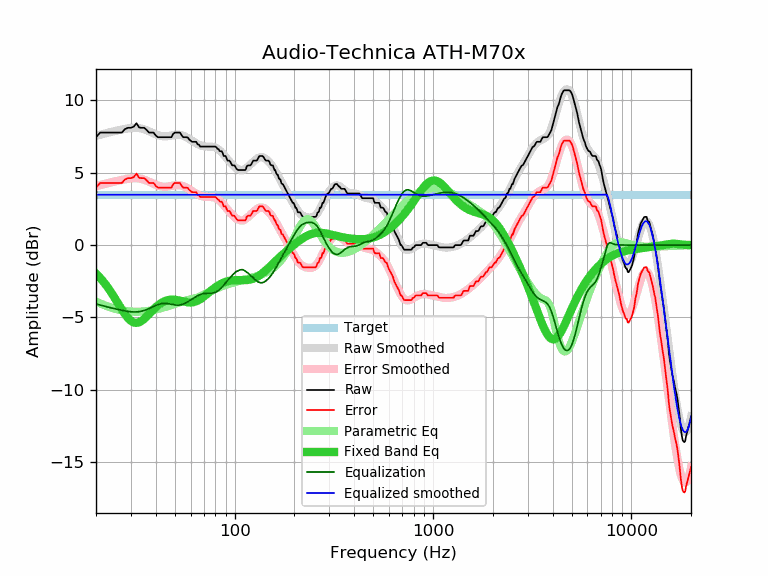

The data file committed next to this chart (first rows):
frequency, raw, error, smoothed, error_smoothed, equalization, parametric_eq, equalized_raw, equalized_smoothed, target
20, 7.46, 3.98, 7.55, 4.07, -4.07, -1.97, 3.39, 3.48, 3.48
21, 7.78, 4.30, 7.63, 4.15, -4.15, -2.27, 3.63, 3.48, 3.48
22, 7.78, 4.30, 7.70, 4.22, -4.22, -2.60, 3.56, 3.48, 3.48
23, 7.78, 4.30, 7.77, 4.29, -4.29, -2.95, 3.49, 3.48, 3.48
24, 7.78, 4.30, 7.83, 4.35, -4.35, -3.32, 3.43, 3.48, 3.48
25, 7.78, 4.30, 7.89, 4.41, -4.41, -3.71, 3.37, 3.48, 3.48
26, 7.78, 4.30, 7.94, 4.46, -4.46, -4.09, 3.32, 3.48, 3.48
27, 7.78, 4.30, 7.99, 4.51, -4.51, -4.46, 3.27, 3.48, 3.48
28, 8.02, 4.54, 8.03, 4.55, -4.55, -4.78, 3.47, 3.48, 3.48
29, 8.11, 4.63, 8.07, 4.58, -4.58, -5.05, 3.53, 3.48, 3.48
30, 8.11, 4.63, 8.09, 4.61, -4.61, -5.24, 3.50, 3.48, 3.48
31, 8.19, 4.71, 8.10, 4.62, -4.62, -5.35, 3.57, 3.48, 3.48
32, 8.43, 4.95, 8.10, 4.62, -4.62, -5.38, 3.81, 3.48, 3.48
33, 8.13, 4.65, 8.08, 4.60, -4.60, -5.34, 3.53, 3.48, 3.48
34, 8.11, 4.63, 8.05, 4.57, -4.57, -5.24, 3.54, 3.48, 3.48
35, 8.11, 4.63, 8.00, 4.52, -4.52, -5.10, 3.59, 3.48, 3.48
36, 7.96, 4.48, 7.94, 4.46, -4.46, -4.94, 3.50, 3.48, 3.48
37, 7.78, 4.30, 7.87, 4.39, -4.39, -4.77, 3.39, 3.48, 3.48
38, 7.78, 4.30, 7.80, 4.31, -4.31, -4.60, 3.47, 3.48, 3.48
39, 7.78, 4.30, 7.72, 4.24, -4.24, -4.44, 3.54, 3.48, 3.48
40, 7.58, 4.10, 7.66, 4.18, -4.18, -4.30, 3.40, 3.48, 3.48
41, 7.46, 3.98, 7.60, 4.12, -4.12, -4.17, 3.34, 3.48, 3.48
42, 7.46, 3.98, 7.56, 4.08, -4.08, -4.06, 3.38, 3.48, 3.48
43, 7.46, 3.98, 7.53, 4.05, -4.05, -3.97, 3.41, 3.48, 3.48
44, 7.46, 3.98, 7.52, 4.03, -4.03, -3.90, 3.43, 3.48, 3.48
45, 7.46, 3.98, 7.52, 4.03, -4.03, -3.84, 3.43, 3.48, 3.48
46, 7.46, 3.98, 7.53, 4.05, -4.05, -3.80, 3.41, 3.48, 3.48
47, 7.46, 3.98, 7.55, 4.07, -4.07, -3.78, 3.39, 3.48, 3.48
48, 7.46, 3.98, 7.57, 4.09, -4.09, -3.77, 3.37, 3.48, 3.48
49, 7.69, 4.21, 7.60, 4.12, -4.12, -3.77, 3.57, 3.48, 3.48
50, 7.78, 4.30, 7.62, 4.14, -4.14, -3.78, 3.64, 3.48, 3.48
51, 7.78, 4.30, 7.63, 4.15, -4.15, -3.79, 3.63, 3.48, 3.48
52, 7.78, 4.30, 7.63, 4.15, -4.15, -3.82, 3.63, 3.48, 3.48
53, 7.78, 4.30, 7.62, 4.14, -4.14, -3.84, 3.64, 3.48, 3.48
54, 7.60, 4.12, 7.60, 4.11, -4.11, -3.87, 3.49, 3.48, 3.48
55, 7.46, 3.98, 7.56, 4.08, -4.08, -3.90, 3.38, 3.48, 3.48
56, 7.46, 3.98, 7.52, 4.03, -4.03, -3.92, 3.43, 3.48, 3.48
57, 7.46, 3.98, 7.46, 3.98, -3.98, -3.94, 3.48, 3.48, 3.48
58, 7.44, 3.96, 7.40, 3.92, -3.92, -3.96, 3.52, 3.48, 3.48
59, 7.30, 3.82, 7.34, 3.86, -3.86, -3.97, 3.44, 3.48, 3.48
60, 7.22, 3.74, 7.27, 3.79, -3.79, -3.97, 3.43, 3.48, 3.48
61, 7.14, 3.66, 7.21, 3.73, -3.73, -3.96, 3.41, 3.48, 3.48
62, 7.14, 3.66, 7.15, 3.66, -3.66, -3.94, 3.48, 3.48, 3.48
63, 7.14, 3.66, 7.09, 3.60, -3.60, -3.92, 3.54, 3.48, 3.48
64, 7.14, 3.66, 7.03, 3.55, -3.55, -3.88, 3.59, 3.48, 3.48
65, 6.97, 3.49, 6.98, 3.50, -3.50, -3.84, 3.47, 3.48, 3.48
66, 6.95, 3.47, 6.94, 3.46, -3.46, -3.80, 3.49, 3.48, 3.48
67, 6.81, 3.33, 6.90, 3.42, -3.42, -3.74, 3.39, 3.48, 3.48
68, 6.81, 3.33, 6.87, 3.39, -3.39, -3.68, 3.42, 3.48, 3.48
69, 6.81, 3.33, 6.85, 3.37, -3.37, -3.62, 3.44, 3.48, 3.48
70, 6.81, 3.33, 6.83, 3.35, -3.35, -3.56, 3.46, 3.48, 3.48
71, 6.81, 3.33, 6.82, 3.34, -3.34, -3.49, 3.47, 3.48, 3.48
72, 6.81, 3.33, 6.82, 3.33, -3.33, -3.42, 3.48, 3.48, 3.48
73, 6.81, 3.33, 6.81, 3.33, -3.33, -3.35, 3.48, 3.48, 3.48
74, 6.81, 3.33, 6.81, 3.33, -3.33, -3.29, 3.48, 3.48, 3.48
75, 6.81, 3.33, 6.81, 3.33, -3.33, -3.22, 3.48, 3.48, 3.48
76, 6.81, 3.33, 6.81, 3.33, -3.33, -3.15, 3.48, 3.48, 3.48
77, 6.81, 3.33, 6.80, 3.32, -3.32, -3.09, 3.49, 3.48, 3.48
78, 6.81, 3.33, 6.79, 3.31, -3.31, -3.03, 3.50, 3.48, 3.48
79, 6.81, 3.33, 6.77, 3.29, -3.29, -2.97, 3.52, 3.48, 3.48
... 553 more rows
